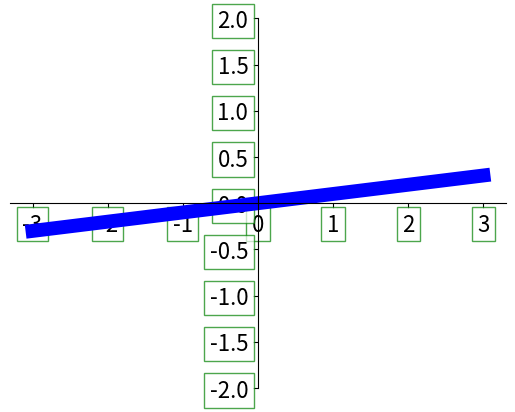

Generate this figure with matplotlib:
import matplotlib.pyplot as plt
import numpy as np

# 生成等差数列
x = np.linspace(-3, 3, 50)
y = 0.1 * x

# figure类似一个画布，matplotlib画图都是基于figure的
plt.figure()
plt.plot(x, y, color='b', linewidth=10, linestyle='-')
plt.ylim([-2, 2])

# gca: 获取当前图像的坐标系的四个边框
ax = plt.gca()

# 右边框、上边框消失掉
ax.spines['right'].set_color('none')
ax.spines['top'].set_color('none')

# 把下边框设置为x轴
ax.xaxis.set_ticks_position('bottom')
ax.yaxis.set_ticks_position('left')

# 将下边框移动到y轴的0刻度处
# data还可以替换为axes、outward等
ax.spines['bottom'].set_position(('data', 0))
# 将左边框移动到x轴的0刻度处
ax.spines['left'].set_position(('data', 0))

# Get the xaxis' tick labels.
# https://blog.csdn.net/dss_dssssd/article/details/84567689
for label in ax.get_xticklabels() + ax.get_yticklabels():
    # 设置坐标轴上各个刻度的字体大小
    label.set_fontsize(16)
    # 设置各个刻度线上的边框样式， facecolor: 背景色
    # edegcolor: 边框的颜色 alpha: 透明度，当前为70%不透明
    label.set_bbox(dict(facecolor='white', edgecolor='g', alpha=0.7))

plt.show()
